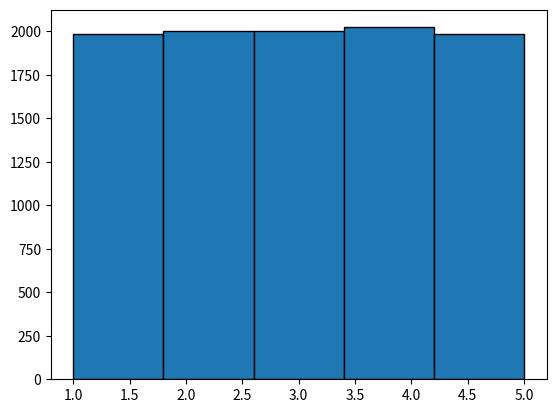

Write Python code to recreate this figure.
"""
Problem:

You have a function rand7() that returns an integer from 1 to 7 (inclusive) with uniform probability.
Implement a function rand5() that returns an integer from 1 to 5 (inclusive).
"""

# library imports (pyplot is not mandatory, its used to plot the distribution)
from random import randint
import matplotlib.pyplot as plt

# rand7 function
def rand7():
    return randint(1, 7)


# rand5 function
def rand5():
    # generating a random number between 1 to 7
    val = rand7()
    # if the generated number is in the range [1, 5], its returned
    if val <= 5:
        return val
    # if the number is outside the range, rand5 is called again recursively
    return rand5()


# code to plot the distribution by generating 10000 numbers
res = []

for i in range(10000):
    res.append(rand5())

plt.hist(res, bins=5, edgecolor="black")
plt.show()
